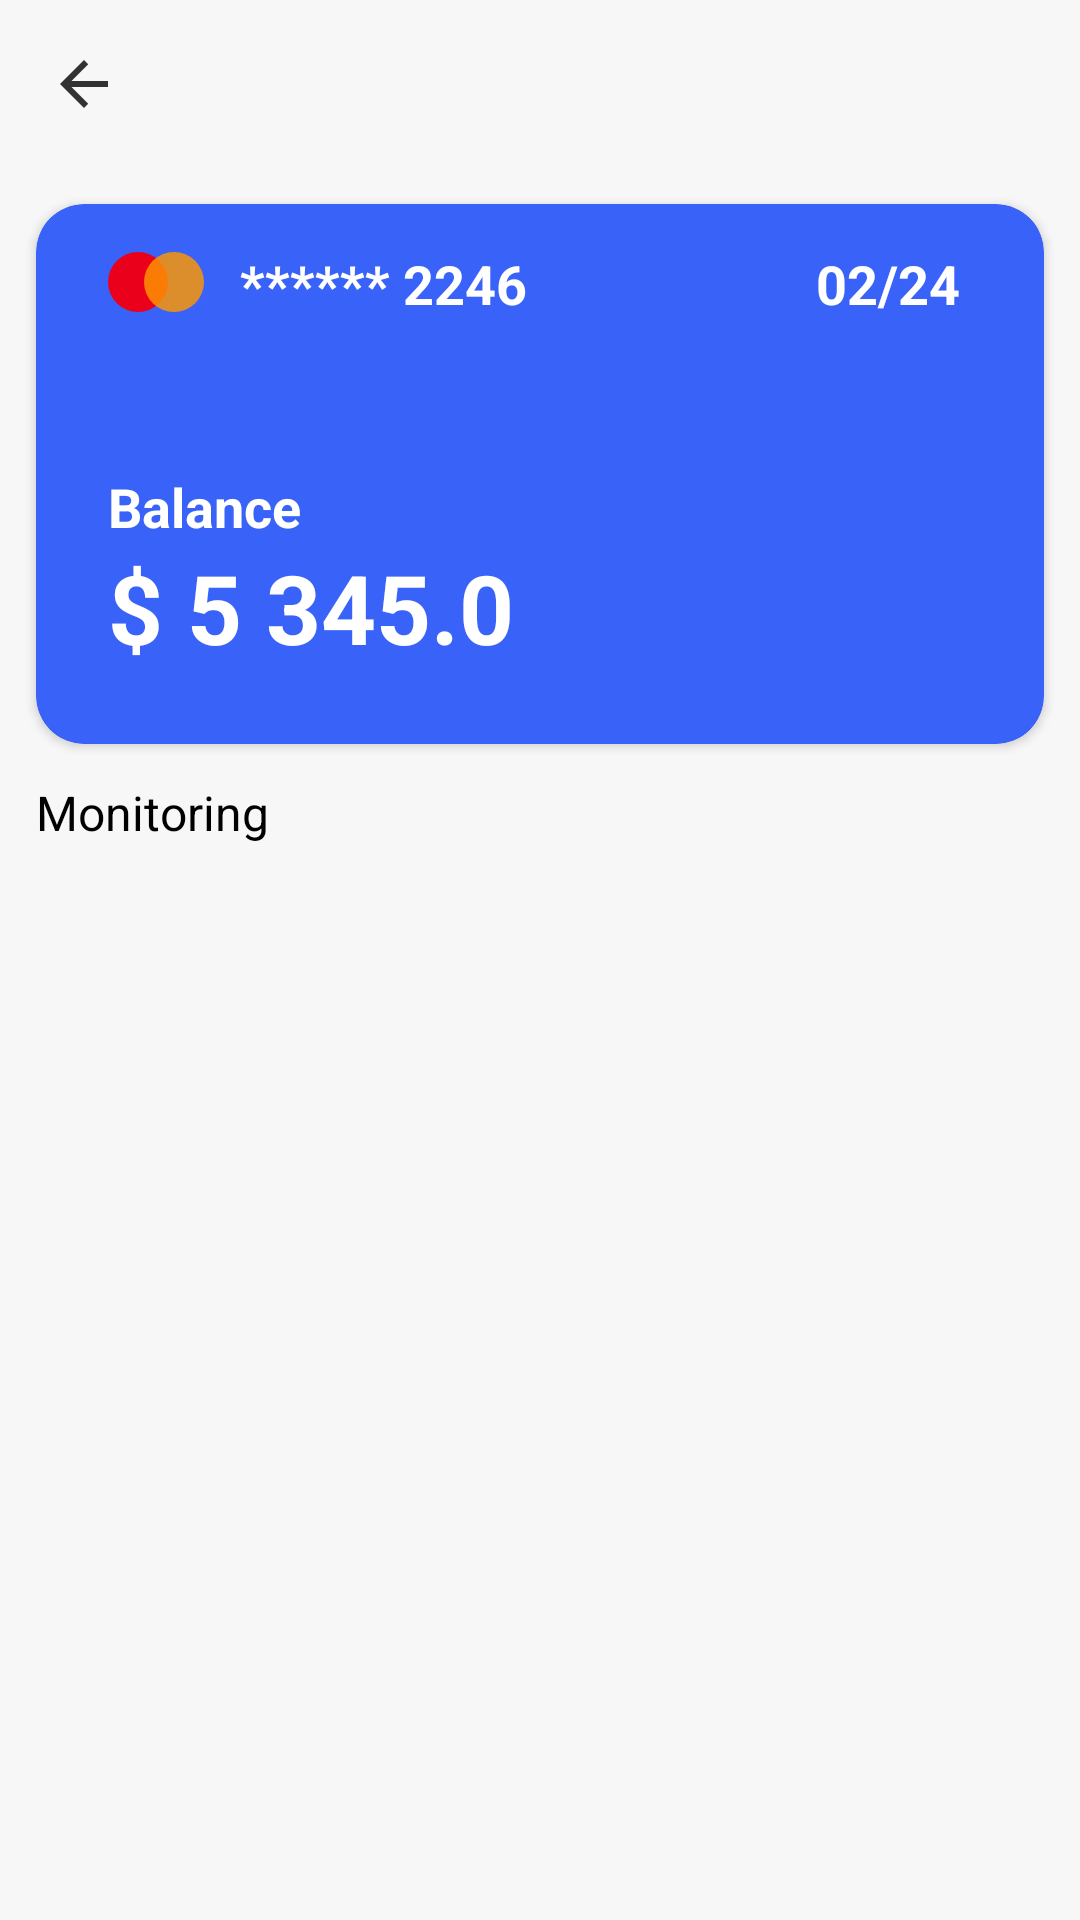

This screen was rendered from an Android layout file. Write that file and the resources it references.
<!-- AndroidManifest.xml: application theme Theme.MobileBanking -->
<!-- res/layout/screen_card_detail.xml -->
<?xml version="1.0" encoding="utf-8"?>
<androidx.constraintlayout.widget.ConstraintLayout xmlns:android="http://schemas.android.com/apk/res/android"
    xmlns:app="http://schemas.android.com/apk/res-auto"
    xmlns:tools="http://schemas.android.com/tools"
    android:layout_width="match_parent"
    android:layout_height="match_parent">

    <RelativeLayout
        android:id="@+id/action_bar_container"
        android:layout_width="match_parent"
        android:layout_height="?actionBarSize"
        app:layout_constraintEnd_toEndOf="parent"
        app:layout_constraintStart_toStartOf="parent"
        app:layout_constraintTop_toTopOf="parent">

        <androidx.appcompat.widget.AppCompatImageView
            android:id="@+id/image_back"
            android:layout_width="40dp"
            android:layout_height="40dp"
            android:layout_centerVertical="true"
            android:layout_marginStart="@dimen/margin_std"
            android:padding="@dimen/margin_std"
            android:src="@drawable/ic_back" />

        <com.google.android.material.textview.MaterialTextView
            android:id="@+id/tv_owner"
            android:layout_width="wrap_content"
            android:layout_height="wrap_content"
            android:layout_centerInParent="true"
            android:layout_marginStart="@dimen/margin_large"
            android:layout_toEndOf="@id/image_back"
            android:letterSpacing="0.1"
            android:textColor="@color/black"
            android:textSize="20sp"
            android:textStyle="bold"
            tools:ignore="RelativeOverlap"
            tools:text="Jamshid Isoqov" />
    </RelativeLayout>

    <include
        android:id="@+id/container_card"
        layout="@layout/list_item_cards"
        android:layout_width="match_parent"
        android:layout_height="180dp"
        android:layout_margin="@dimen/margin_component"
        app:layout_constraintTop_toBottomOf="@id/action_bar_container" />

    <com.google.android.material.textview.MaterialTextView
        android:id="@+id/_tv_history"
        android:layout_width="wrap_content"
        android:layout_height="wrap_content"
        android:layout_marginTop="@dimen/margin_component"
        android:text="@string/monitoring"
        android:textColor="@color/black"
        android:textSize="16sp"
        app:layout_constraintStart_toStartOf="@id/container_card"
        app:layout_constraintTop_toBottomOf="@id/container_card" />

    <androidx.recyclerview.widget.RecyclerView
        android:id="@+id/list_transfers"
        android:layout_width="match_parent"
        android:layout_height="wrap_content"
        android:clipToPadding="true"
        android:orientation="vertical"
        android:padding="@dimen/margin_std"
        app:layoutManager="androidx.recyclerview.widget.LinearLayoutManager"
        app:layout_constraintEnd_toEndOf="parent"
        app:layout_constraintStart_toStartOf="parent"
        app:layout_constraintTop_toBottomOf="@id/_tv_history"
        tools:listitem="@layout/list_item_history" />

</androidx.constraintlayout.widget.ConstraintLayout>
<!-- res/layout/list_item_cards.xml (included above) -->
<?xml version="1.0" encoding="utf-8"?>
<androidx.cardview.widget.CardView xmlns:android="http://schemas.android.com/apk/res/android"
    xmlns:app="http://schemas.android.com/apk/res-auto"
    xmlns:tools="http://schemas.android.com/tools"
    android:layout_width="match_parent"
    android:layout_height="180dp"
    android:layout_margin="@dimen/margin_std"
    app:cardBackgroundColor="@color/app_color"
    app:cardCornerRadius="@dimen/margin_large"
    app:cardElevation="@dimen/margin_extra_small">

    <androidx.constraintlayout.widget.ConstraintLayout
        android:layout_width="match_parent"
        android:layout_height="match_parent"
        android:padding="@dimen/margin_large">

        <RelativeLayout
            android:id="@+id/container_circle_view"
            android:layout_width="32dp"
            android:layout_height="20dp"
            android:layout_marginStart="@dimen/margin_std"
            app:layout_constraintStart_toStartOf="parent"
            app:layout_constraintTop_toTopOf="parent">

            <androidx.appcompat.widget.AppCompatImageView
                android:layout_width="20dp"
                android:layout_height="20dp"
                android:background="@drawable/bg_circle_card" />

            <androidx.appcompat.widget.AppCompatImageView
                android:layout_width="20dp"
                android:layout_height="20dp"
                android:layout_alignParentEnd="true"
                android:background="@drawable/bg_circle_card"
                android:backgroundTint="#D2FF9700" />

        </RelativeLayout>

        <com.google.android.material.textview.MaterialTextView
            android:id="@+id/tv_card_number"
            android:layout_width="wrap_content"
            android:layout_height="wrap_content"
            android:layout_marginStart="@dimen/margin_component"
            android:textColor="@color/white"
            android:textSize="18sp"
            android:textStyle="bold"
            app:layout_constraintBottom_toBottomOf="@id/container_circle_view"
            app:layout_constraintStart_toEndOf="@id/container_circle_view"
            app:layout_constraintTop_toTopOf="@id/container_circle_view"
            tools:text="****** 2246" />

        <com.google.android.material.textview.MaterialTextView
            android:id="@+id/tv_card_expire_date"
            android:layout_width="wrap_content"
            android:layout_height="wrap_content"
            android:layout_marginEnd="@dimen/margin_component"
            android:textColor="@color/white"
            android:textSize="18sp"
            android:textStyle="bold"
            app:layout_constraintBottom_toBottomOf="@id/container_circle_view"
            app:layout_constraintEnd_toEndOf="parent"
            app:layout_constraintTop_toTopOf="@id/container_circle_view"
            tools:text="02/24" />

        <com.google.android.material.textview.MaterialTextView
            android:id="@+id/_balance"
            android:layout_width="wrap_content"
            android:layout_height="wrap_content"
            android:layout_marginStart="@dimen/margin_std"
            android:layout_marginEnd="@dimen/margin_component"
            android:textColor="@color/white"
            android:textSize="18sp"
            android:textStyle="bold"
            app:layout_constraintBottom_toTopOf="@id/tv_balance"
            app:layout_constraintStart_toStartOf="parent"
            tools:text="Balance" />

        <com.google.android.material.textview.MaterialTextView
            android:id="@+id/tv_balance"
            android:layout_width="wrap_content"
            android:layout_height="wrap_content"
            android:layout_margin="@dimen/margin_std"
            android:textColor="@color/white"
            android:textSize="32sp"
            android:textStyle="bold"
            app:layout_constraintBottom_toBottomOf="parent"
            app:layout_constraintStart_toStartOf="parent"
            tools:text="$ 5 345.0" />


    </androidx.constraintlayout.widget.ConstraintLayout>

</androidx.cardview.widget.CardView>
<!-- res/layout/list_item_history.xml (included above) -->
<?xml version="1.0" encoding="utf-8"?>
<com.google.android.material.card.MaterialCardView xmlns:android="http://schemas.android.com/apk/res/android"
    xmlns:app="http://schemas.android.com/apk/res-auto"
    xmlns:tools="http://schemas.android.com/tools"
    android:layout_width="match_parent"
    android:layout_height="wrap_content"
    android:layout_margin="@dimen/margin_small"
    app:cardCornerRadius="@dimen/margin_component">

    <androidx.constraintlayout.widget.ConstraintLayout
        android:layout_width="match_parent"
        android:layout_height="wrap_content"
        android:padding="@dimen/margin_component">

        <com.google.android.material.textview.MaterialTextView
            android:id="@+id/tv_title"
            android:layout_width="0dp"
            android:layout_height="wrap_content"
            android:ellipsize="end"
            android:maxLines="2"
            android:textColor="@color/black"
            android:textSize="18sp"
            app:layout_constraintEnd_toStartOf="@id/tv_history_type"
            app:layout_constraintStart_toStartOf="parent"
            app:layout_constraintTop_toTopOf="parent"
            tools:text="Electricity.Republic" />

        <com.google.android.material.textview.MaterialTextView
            android:id="@+id/tv_history_type"
            android:layout_width="wrap_content"
            android:layout_height="wrap_content"
            android:layout_marginBottom="@dimen/margin_std"
            android:background="@drawable/bg_payment_type"
            android:textColor="#0F8814"
            android:paddingVertical="6dp"
            android:paddingHorizontal="@dimen/margin_std"
            app:layout_constraintEnd_toEndOf="parent"
            app:layout_constraintTop_toTopOf="parent"
            tools:text="Payment" />

        <com.google.android.material.textview.MaterialTextView
            android:id="@+id/tv_date"
            android:layout_width="wrap_content"
            android:layout_height="wrap_content"
            app:layout_constraintBottom_toBottomOf="@+id/tv_amount"
            app:layout_constraintStart_toStartOf="parent"
            app:layout_constraintTop_toBottomOf="@id/tv_history_type"
            tools:text="08:09" />

        <com.google.android.material.textview.MaterialTextView
            android:id="@+id/tv_amount"
            android:layout_width="wrap_content"
            android:layout_height="wrap_content"
            android:textColor="@color/error_bg_color"
            android:textSize="20sp"
            android:textStyle="bold"
            android:layout_marginTop="@dimen/margin_std"
            app:layout_constraintEnd_toEndOf="parent"
            app:layout_constraintTop_toBottomOf="@id/tv_history_type"
            tools:text="-21 000 uzs" />

    </androidx.constraintlayout.widget.ConstraintLayout>

</com.google.android.material.card.MaterialCardView>
<!-- resources referenced by this layout -->
<resources>
  <color name="app_color">#3862F8</color>
  <color name="black">#FF000000</color>
  <color name="error_bg_color">#E30510</color>
  <color name="white">#FFFFFFFF</color>
  <dimen name="margin_component">12dp</dimen>
  <dimen name="margin_extra_small">2dp</dimen>
  <dimen name="margin_large">16dp</dimen>
  <dimen name="margin_small">4dp</dimen>
  <dimen name="margin_std">8dp</dimen>
  <!-- drawable bg_circle_card (drawable) -->
  <?xml version="1.0" encoding="utf-8"?>
  <shape xmlns:android="http://schemas.android.com/apk/res/android"
      android:shape="oval">
      <solid android:color="#EB001B" />
  </shape>
  <!-- drawable bg_payment_type (drawable) -->
  <?xml version="1.0" encoding="utf-8"?>
  <shape xmlns:android="http://schemas.android.com/apk/res/android" android:shape="rectangle">
      <corners android:radius="@dimen/margin_std"/>
      <solid android:color="#A862EA68"/>
  </shape>
  <!-- drawable ic_back (drawable) -->
  <vector android:alpha="0.8" android:autoMirrored="true"
      android:height="24dp" android:tint="#000000"
      android:viewportHeight="24" android:viewportWidth="24"
      android:width="24dp" xmlns:android="http://schemas.android.com/apk/res/android">
      <path android:fillColor="@android:color/white" android:pathData="M20,11H7.83l5.59,-5.59L12,4l-8,8 8,8 1.41,-1.41L7.83,13H20v-2z"/>
  </vector>
  <string name="monitoring">Monitoring</string>
  <style name="Theme.MobileBanking" parent="Theme.MaterialComponents.Light.NoActionBar">
          
          <item name="colorPrimary">@color/app_color</item>
          <item name="colorPrimaryVariant">@color/app_color</item>
          <item name="colorOnPrimary">@color/white</item>
          
          <item name="colorSecondary">@color/app_color</item>
          <item name="colorSecondaryVariant">@color/app_color</item>
          <item name="colorOnSecondary">@color/black</item>
          <item name="textAllCaps">false</item>
          <item name="android:windowBackground">#f7f7f7</item>
          <item name="bottomSheetDialogTheme">@style/AppBottomSheetDialogTheme</item>
          
          <item name="android:statusBarColor">?attr/colorPrimaryVariant</item>
          
      </style>
  <style name="AppBottomSheetDialogTheme" parent="Theme.Design.Light.BottomSheetDialog">
          <item name="bottomSheetStyle">@style/AppModalStyle</item>
      </style>
  <style name="AppModalStyle" parent="Widget.Design.BottomSheet.Modal">
          <item name="android:background">@drawable/bg_bottom_sheet</item>
      </style>
  <!-- drawable bg_bottom_sheet (drawable) -->
  <?xml version="1.0" encoding="utf-8"?>
  <shape xmlns:android="http://schemas.android.com/apk/res/android">
      <solid android:color="@color/white" />
      <corners
          android:topLeftRadius="@dimen/margin_extra_large"
          android:topRightRadius="@dimen/margin_extra_large" />
  </shape>
  <dimen name="margin_extra_large">24dp</dimen>
</resources>
